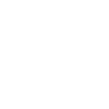
t = 0.00 s
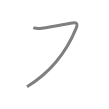
t = 0.50 s
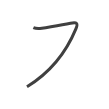
t = 0.75 s
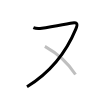
t = 1.25 s
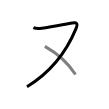
t = 1.50 s
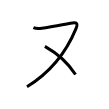
t = 2.00 s

The animated SVG that drew these frames (rendered in a browser with its animation timeline set to each time). Animation: 2 SMIL elements (animate=2); one cycle of 2.00 s.

<svg width="109px" height="109px" viewBox="0 0 px 109px" xmlns="http://www.w3.org/2000/svg" xmlns:xlink="http://www.w3.org/1999/xlink" xml:space="preserve" version="1.1"  baseProfile="full">
<path d="M33.38,27.62c2.75,1.25,5.38,1.16,8.5,0.62c10.12-1.75,19-3.12,28.62-5c6.67-1.3,7.75-0.12,5.38,5.62c-6.7,16.22-20.63,40.52-48.88,57.89" style="fill:none;stroke:black;stroke-width:3;opacity:0">
  <animate attributeType="CSS" attributeName="opacity" from="0" to="1" begin="0s" dur="1s" repeatCount="Indefinite" fill="freeze" />
</path>
<path d="M44.88,46.38c12,6.75,22.38,15.38,30.62,28.12" style="fill:none;stroke:black;stroke-width:3;opacity:0">
  <animate attributeType="CSS" attributeName="opacity" from="0" to="1" begin="1s" dur="1s" repeatCount="Indefinite" fill="freeze" />
</path>
</svg>
